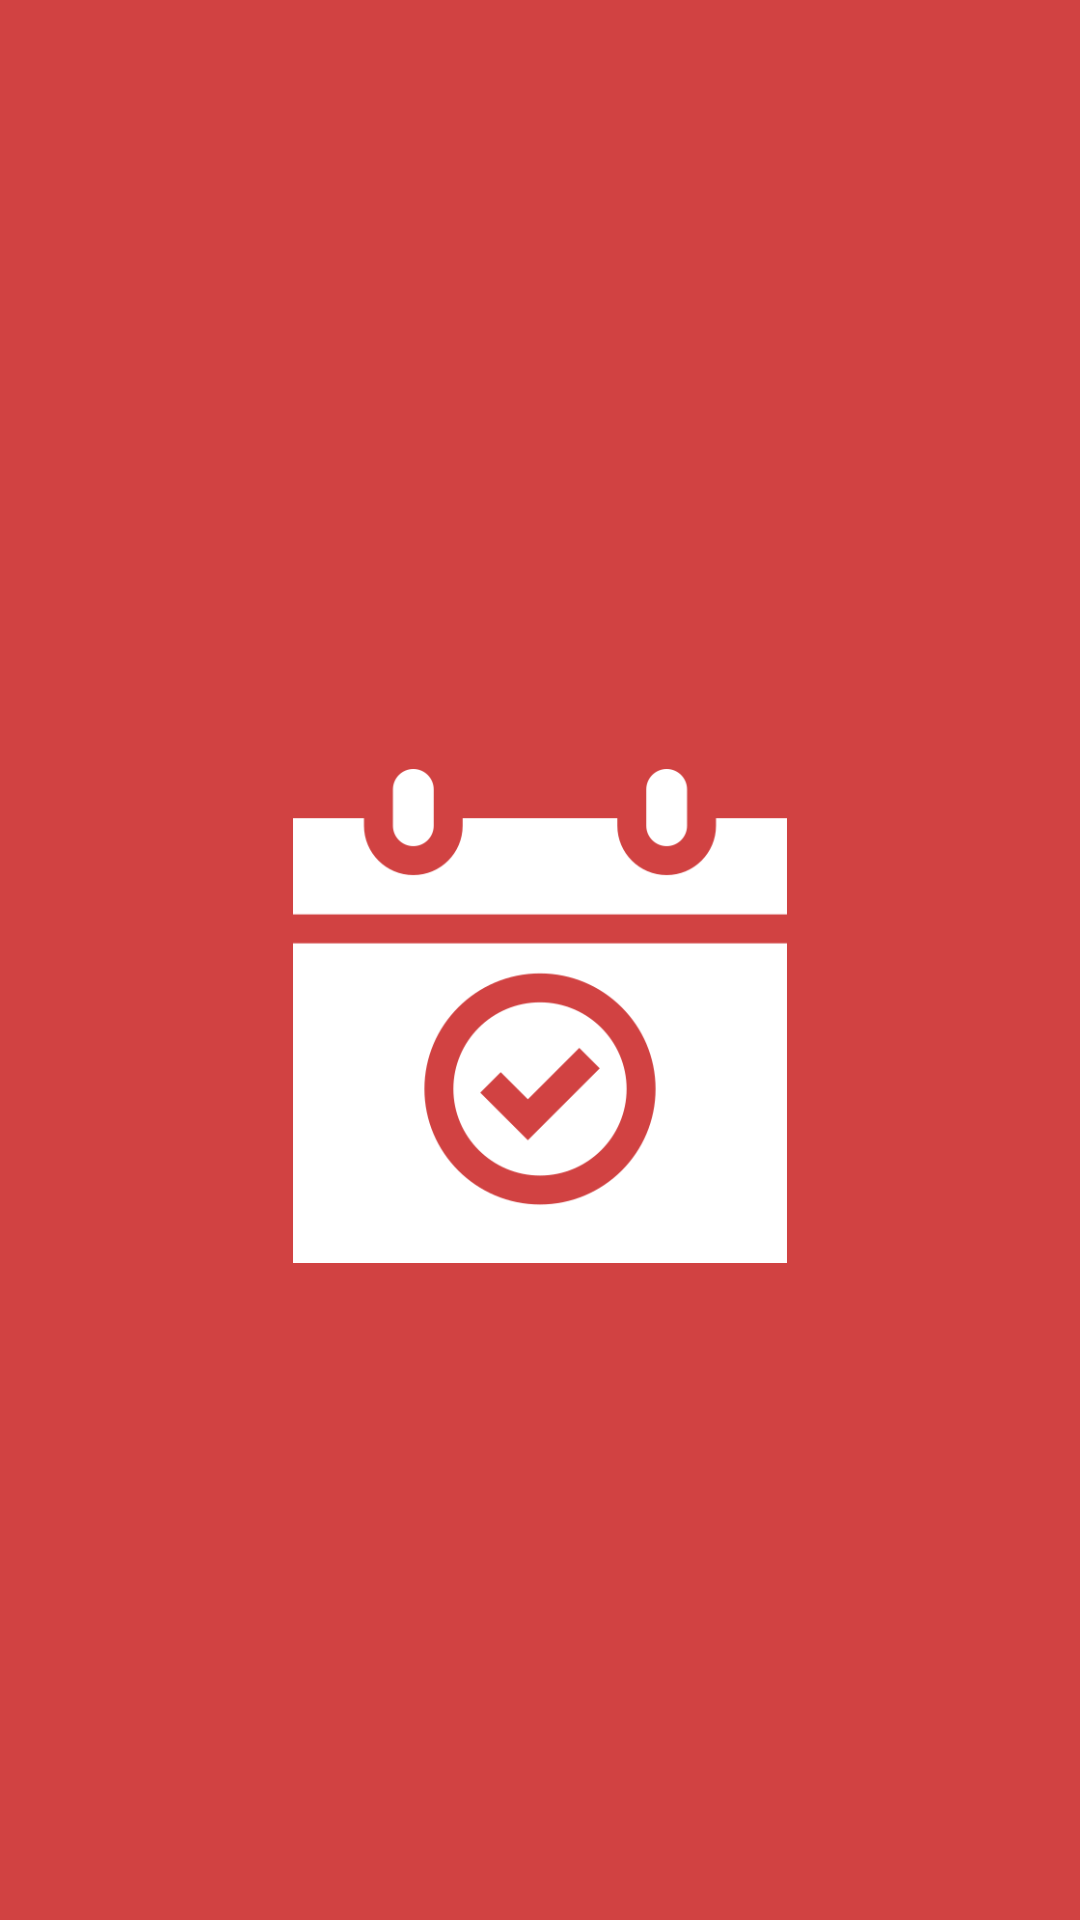

Reconstruct the res/layout file that produces this screen, plus the resources it refers to.
<!-- AndroidManifest.xml: application theme Theme.Reto1 -->
<!-- res/layout/activity_main.xml -->
<?xml version="1.0" encoding="utf-8"?>
<android.support.constraint.ConstraintLayout xmlns:android="http://schemas.android.com/apk/res/android"
    xmlns:app="http://schemas.android.com/apk/res-auto"
    xmlns:tools="http://schemas.android.com/tools"
    android:layout_width="match_parent"
    android:layout_height="match_parent"
    android:background="#D14242"
    tools:context=".MainActivity">

    <android.support.constraint.ConstraintLayout
        android:layout_width="0dp"
        android:layout_height="0dp"
        app:layout_constraintBottom_toBottomOf="parent"
        app:layout_constraintEnd_toStartOf="@+id/imageView"
        app:layout_constraintStart_toStartOf="parent"
        app:layout_constraintTop_toTopOf="parent">

    </android.support.constraint.ConstraintLayout>

    <TextView
        android:id="@+id/textView"
        android:layout_width="wrap_content"
        android:layout_height="wrap_content"
        android:layout_marginTop="293dp"
        android:layout_marginBottom="411dp"
        android:contentDescription="tituloApp"
        android:text="Icesi sites"
        android:textColor="#FFFFFF"
        android:textSize="34sp"
        android:textStyle="bold"
        app:layout_constraintBottom_toBottomOf="parent"
        app:layout_constraintEnd_toEndOf="parent"
        app:layout_constraintStart_toStartOf="parent"
        app:layout_constraintTop_toTopOf="parent"
        tools:ignore="HardcodedText" />

    <ImageView
        android:id="@+id/imageView"
        android:layout_width="0dp"
        android:layout_height="0dp"
        android:layout_marginTop="18dp"
        android:layout_marginBottom="219dp"
        android:contentDescription="logoApp"
        app:layout_constraintBottom_toBottomOf="parent"
        app:layout_constraintEnd_toEndOf="parent"
        app:layout_constraintHorizontal_bias="0.483"
        app:layout_constraintStart_toStartOf="parent"
        app:layout_constraintTop_toBottomOf="@+id/textView"
        app:layout_constraintVertical_bias="1.0"
        app:srcCompat="@drawable/event__1_" />

</android.support.constraint.ConstraintLayout>
<!-- resources referenced by this layout -->
<resources>
  <!-- drawable event__1_: png bitmap (drawable, 16019 bytes) -->
  <style name="Theme.Reto1" parent="Theme.AppCompat.Light.DarkActionBar">
          
          <item name="colorPrimary">@color/purple_500</item>
          <item name="colorPrimaryDark">@color/purple_700</item>
          <item name="colorAccent">@color/teal_200</item>
          
      </style>
  <!-- not gathered from this repository: default colours our renderer supplied (Android Studio template values) -->
  <color name="purple_500">#FF6200EE</color>
  <color name="purple_700">#FF3700B3</color>
  <color name="teal_200">#FF03DAC5</color>
</resources>
